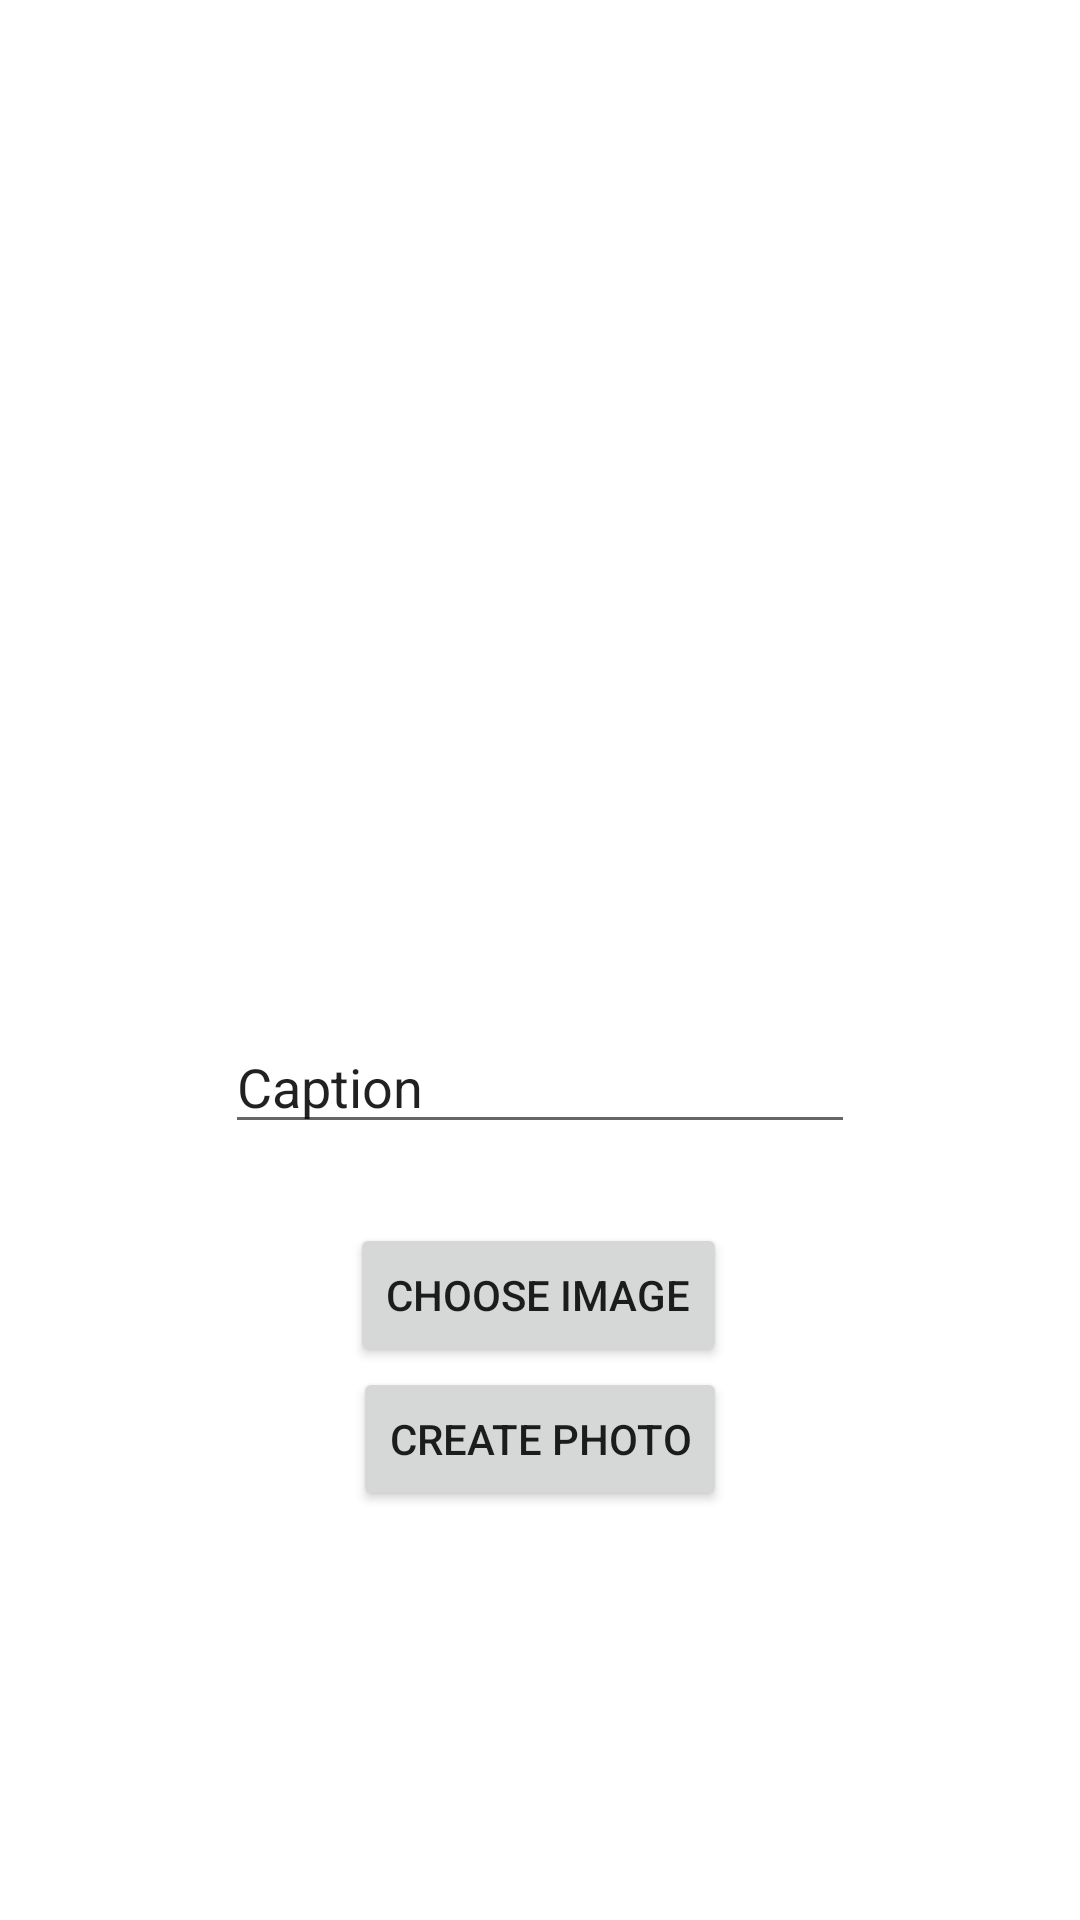

Here is an Android app screen rendered from its layout file. Give the layout XML and the strings, colors and styles it references.
<!-- AndroidManifest.xml: application theme Theme.Android40 -->
<!-- res/layout/activity_photo_add.xml -->
<?xml version="1.0" encoding="utf-8"?>
<androidx.constraintlayout.widget.ConstraintLayout
    xmlns:android="http://schemas.android.com/apk/res/android"
    xmlns:tools="http://schemas.android.com/tools"
    xmlns:app="http://schemas.android.com/apk/res-auto"
    android:layout_width="match_parent"
    android:layout_height="match_parent"
    tools:context=".PhotoAdd">

    <ImageView
        android:id="@+id/imageView"
        android:layout_width="0dp"
        android:layout_height="0dp"
        android:layout_marginStart="10dp"
        android:layout_marginTop="10dp"
        android:layout_marginEnd="10dp"
        android:layout_marginBottom="300dp"
        app:layout_constraintBottom_toBottomOf="parent"
        app:layout_constraintEnd_toEndOf="parent"
        app:layout_constraintStart_toStartOf="parent"
        app:layout_constraintTop_toTopOf="parent"
        tools:srcCompat="@tools:sample/avatars" />

    <Button
        android:id="@+id/button11"
        android:layout_width="wrap_content"
        android:layout_height="wrap_content"
        android:text="Choose Image"
        app:layout_constraintBottom_toBottomOf="parent"
        app:layout_constraintEnd_toEndOf="parent"
        app:layout_constraintHorizontal_bias="0.498"
        app:layout_constraintStart_toStartOf="parent"
        app:layout_constraintTop_toBottomOf="@+id/imageView"
        app:layout_constraintVertical_bias="0.269" />

    <Button
        android:id="@+id/button12"
        android:layout_width="wrap_content"
        android:layout_height="wrap_content"
        android:text="Create Photo"
        app:layout_constraintEnd_toEndOf="parent"
        app:layout_constraintStart_toStartOf="parent"
        app:layout_constraintTop_toBottomOf="@+id/button11" />

    <EditText
        android:id="@+id/Caption"
        android:layout_width="wrap_content"
        android:layout_height="wrap_content"
        android:ems="10"
        android:inputType="textPersonName"
        android:text="Caption"
        app:layout_constraintEnd_toEndOf="parent"
        app:layout_constraintStart_toStartOf="parent"
        app:layout_constraintTop_toBottomOf="@+id/imageView" />
</androidx.constraintlayout.widget.ConstraintLayout>
<!-- resources referenced by this layout -->
<resources>
  <style name="Theme.Android40" parent="Theme.MaterialComponents.DayNight.DarkActionBar">
          
          <item name="colorPrimary">@color/purple_500</item>
          <item name="colorPrimaryVariant">@color/purple_700</item>
          <item name="colorOnPrimary">@color/white</item>
          
          <item name="colorSecondary">@color/teal_200</item>
          <item name="colorSecondaryVariant">@color/teal_700</item>
          <item name="colorOnSecondary">@color/black</item>
          
          <item name="android:statusBarColor" tools:targetApi="l">?attr/colorPrimaryVariant</item>
          
      </style>
  <!-- not gathered from this repository: default colours our renderer supplied (Android Studio template values) -->
  <color name="purple_500">#FF6200EE</color>
  <color name="purple_700">#FF3700B3</color>
  <color name="teal_200">#FF03DAC5</color>
  <color name="teal_700">#FF018786</color>
  <color name="black">#FF000000</color>
  <color name="white">#FFFFFFFF</color>
</resources>
